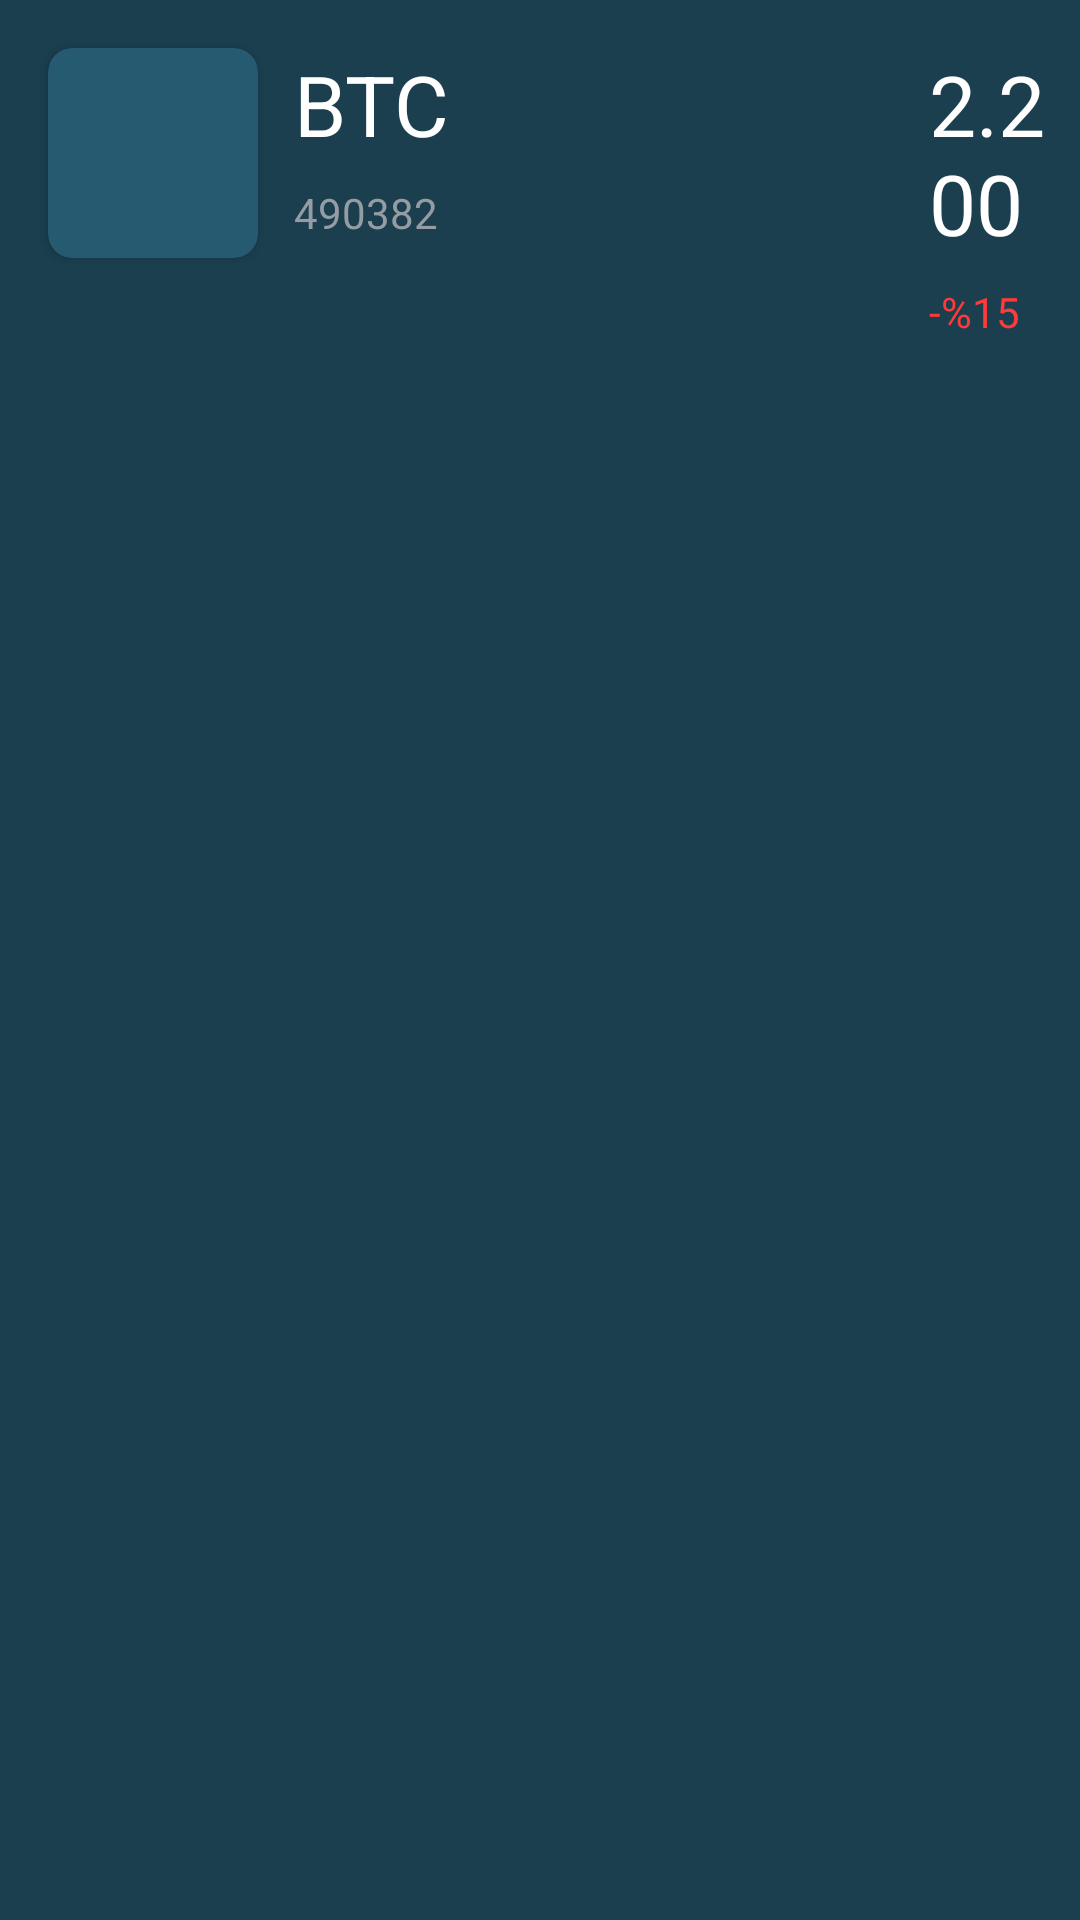

The Android layout XML behind this screen, and the referenced resources:
<!-- AndroidManifest.xml: application theme Theme.PersonalAssistant -->
<!-- res/layout/digitalcurrency_item.xml -->
<?xml version="1.0" encoding="utf-8"?>
<LinearLayout
    android:paddingBottom="12dp"
    android:layout_margin="8dp"
    android:background="@color/colorPrimarydark"
    android:orientation="horizontal"
    xmlns:android="http://schemas.android.com/apk/res/android"
    android:layout_width="match_parent"
    android:layout_height="wrap_content"
    xmlns:app="http://schemas.android.com/apk/res-auto">
    <androidx.cardview.widget.CardView
        app:cardCornerRadius="8dp"
        android:layout_marginTop="16dp"
        android:layout_marginStart="16dp"
        android:backgroundTint="@color/colorSecendydark"
        android:layout_width="70dp"
        android:layout_height="70dp">
    </androidx.cardview.widget.CardView>
    <LinearLayout
        android:layout_marginStart="12dp"
        android:layout_marginTop="16dp"
        android:orientation="vertical"
        android:layout_width="wrap_content"
        android:layout_height="wrap_content">
        <TextView
            android:textSize="28sp"
            android:textColor="@color/white"
            android:text="BTC"
            android:layout_width="wrap_content"
            android:layout_height="wrap_content"/>
        <TextView
            android:layout_marginTop="8dp"
            android:textSize="14sp"
            android:textColor="@color/Gray"
            android:text="490382"
            android:layout_width="wrap_content"
            android:layout_height="wrap_content"/>
    </LinearLayout>
    <LinearLayout
        android:layout_marginStart="160dp"
        android:layout_marginTop="16dp"
        android:orientation="vertical"
        android:layout_width="wrap_content"
        android:layout_height="wrap_content">
        <TextView
            android:textSize="28sp"
            android:textColor="@color/white"
            android:text="2.200"
            android:layout_width="wrap_content"
            android:layout_height="wrap_content"/>
        <TextView
            android:layout_marginTop="8dp"
            android:textSize="14sp"
            android:textColor="#FF3A3A"
            android:text="-%15"
            android:layout_width="wrap_content"
            android:layout_height="wrap_content"/>
    </LinearLayout>
</LinearLayout>
<!-- resources referenced by this layout -->
<resources>
  <color name="Gray">#969CA3</color>
  
      /Dark
  <color name="colorPrimarydark">#1B3F4F</color>
  <color name="colorSecendydark">#255A70</color>
  <color name="white">#FFFFFFFF</color>
  <style name="Theme.PersonalAssistant" parent="Base.Theme.PersonalAssistant" />
  <style name="Base.Theme.PersonalAssistant" parent="Theme.Material3.Light.NoActionBar">
          
          
      </style>
</resources>
